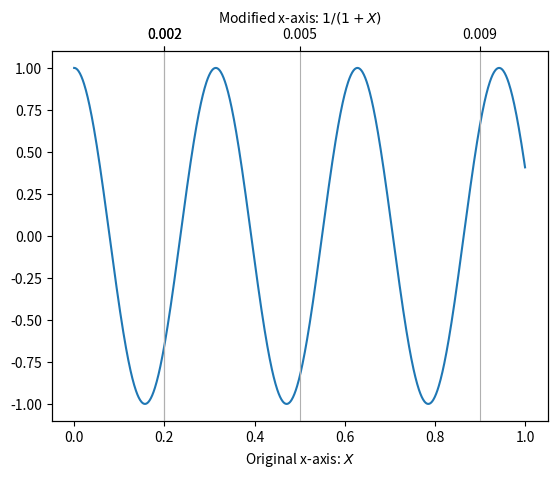

This figure's Python source:
import numpy as np
import matplotlib.pyplot as plt

fig = plt.figure()
ax1 = fig.add_subplot(111)
ax2 = ax1.twiny()

X = np.linspace(0,1,1000)
Y = np.cos(X*20)

ax1.plot(X,Y)
ax1.set_xlabel(r"Original x-axis: $X$")

new_tick_locations = np.array([0.002, 0.002, 0.005, 0.009])

# def tick_function(X):
#     V = 1/(1+X)
#     return ["%.3f" % z for z in V]

ax2.set_xlim(ax1.get_xlim())
ax2.set_xticks([i * 100 for i in new_tick_locations])
ax2.set_xticklabels(new_tick_locations)
ax2.set_xlabel(r"Modified x-axis: $1/(1+X)$")
plt.grid(True)
plt.show()
plt.savefig("temp.png")